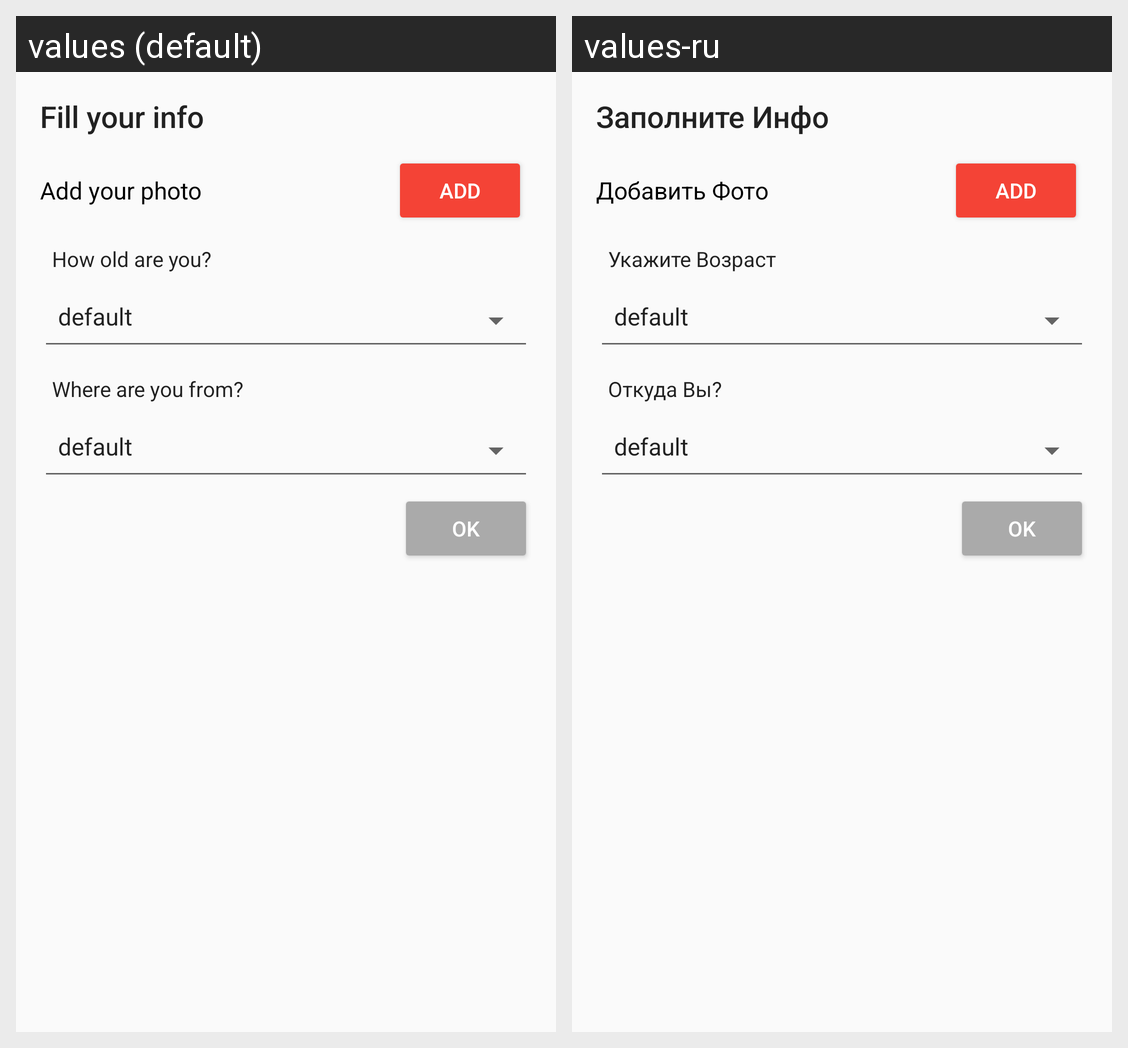

This grid shows one Android layout under two languages. Give, for every string resource on the screen, its name, the default text and each shown locale's text.
Android screen res/layout/dialog_must_info.xml rendered under 2 locales, left to right: values (default), values-ru. Device: Nexus 5 (rendered at 1080×1920; each locale shown at half size, 540×960, under a caption strip naming it); theme AppTheme.
Strings drawn on this screen, with the default value and each locale's value (text and hints the layout hard-codes, and strings that could not be matched under every locale, appear in the picture but are not listed):

header_must_info
  values: Fill your info
  values-ru: Заполните Инфо

add_your_photo
  values: Add your photo
  values-ru: Добавить Фото

add
  values: Add
  values-ru: Add

how_old_are_you
  values: How old are you?
  values-ru: Укажите Возраст

where_are_you_from
  values: Where are you from?
  values-ru: Откуда Вы?
